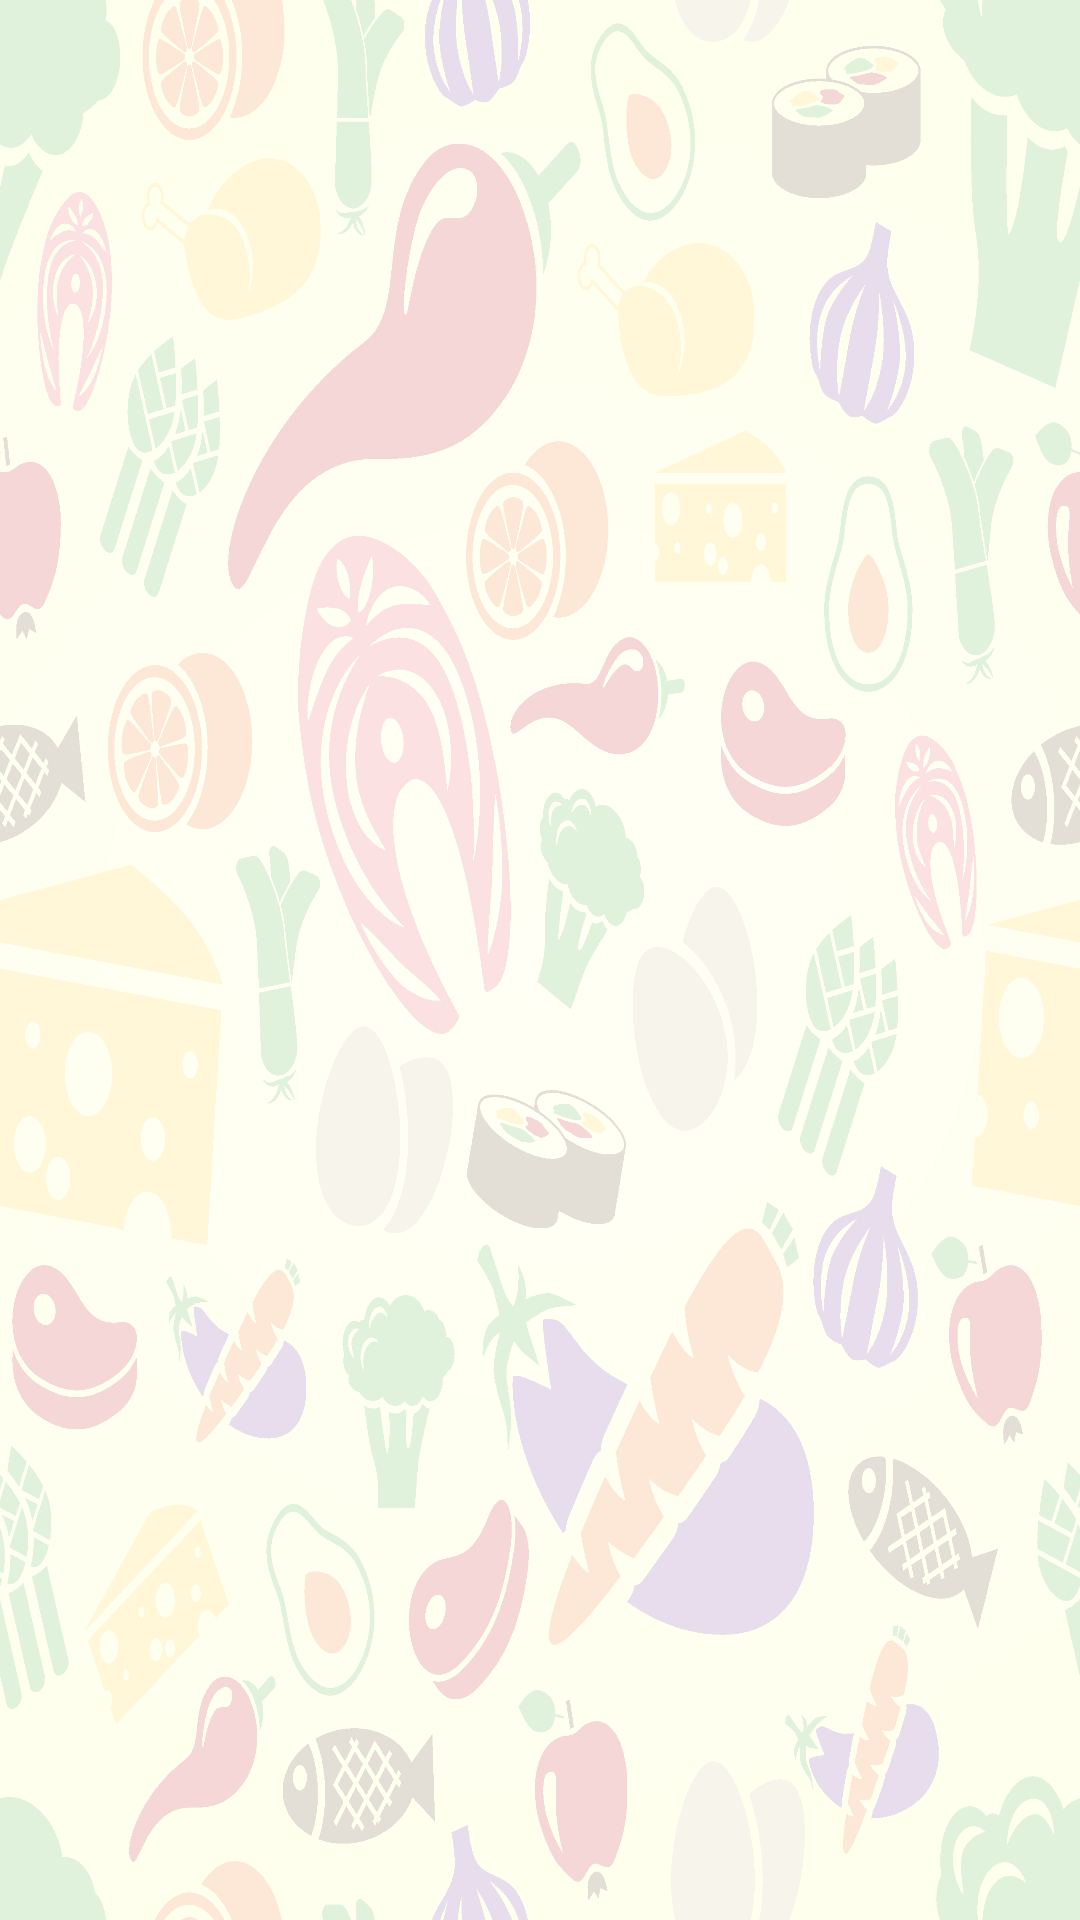

The Android layout XML behind this screen, and the referenced resources:
<!-- AndroidManifest.xml: application theme AppTheme -->
<!-- res/layout/activity_details.xml -->
<android.support.v4.view.ViewPager
    xmlns:android="http://schemas.android.com/apk/res/android"
    android:id="@+id/pager"
    android:layout_width="match_parent"
    android:layout_height="match_parent"
    android:background="@drawable/bgkyuri"/>
<!-- resources referenced by this layout -->
<resources>
  <!-- drawable bgkyuri: png bitmap (drawable-xxhdpi, 261894 bytes) -->
  <style name="AppTheme" parent="Theme.AppCompat.Light.DarkActionBar">
          
          <item name="colorPrimary">@color/colorPrimary</item>
          <item name="colorPrimaryDark">@color/colorPrimaryDark</item>
          <item name="colorAccent">@color/colorAccent</item>
      </style>
  <color name="colorPrimary">#009688</color>
  <color name="colorPrimaryDark">#00796B</color>
  <color name="colorAccent">#FFC107</color>
</resources>
